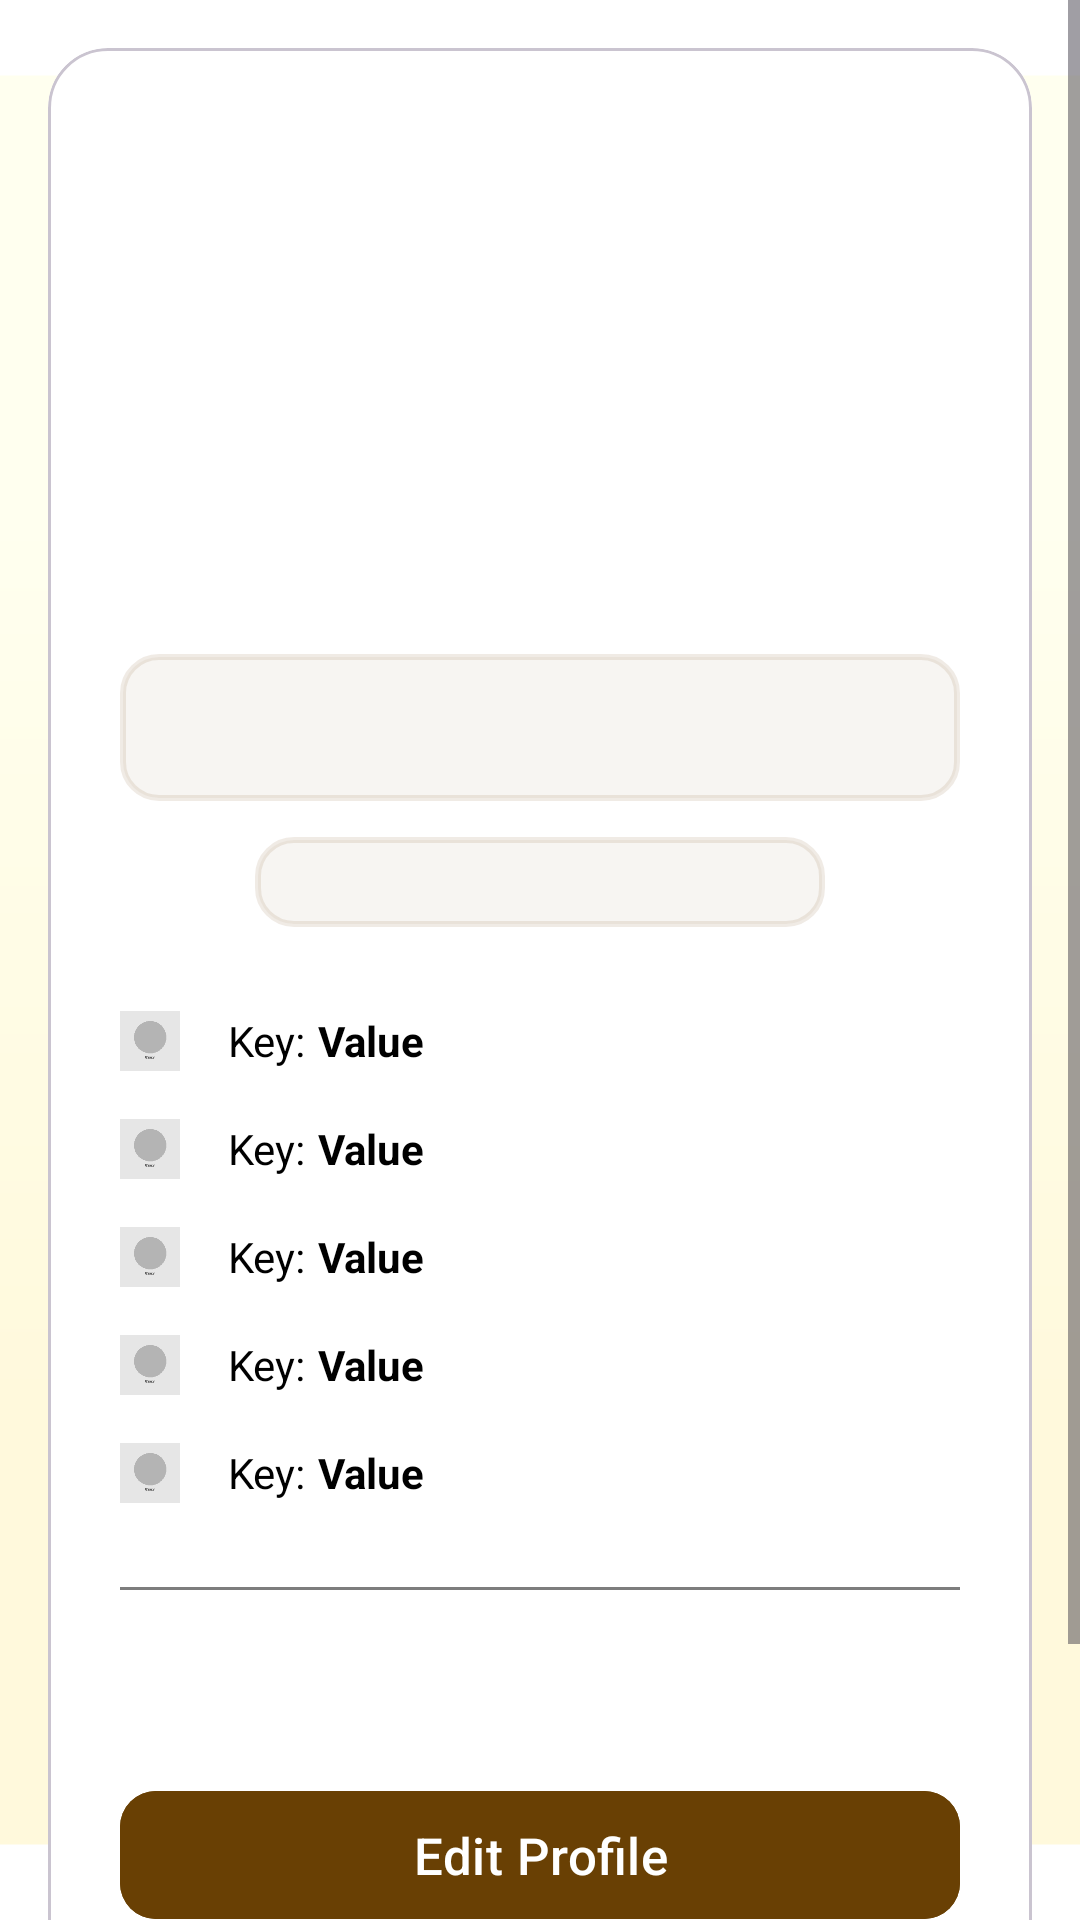

Android layout source for this screen:
<!-- AndroidManifest.xml: application theme Theme.MateMatch -->
<!-- res/layout/fragment_profile.xml -->
<?xml version="1.0" encoding="utf-8"?>
<ScrollView xmlns:android="http://schemas.android.com/apk/res/android"
    xmlns:app="http://schemas.android.com/apk/res-auto"
    xmlns:tools="http://schemas.android.com/tools"
    android:layout_width="match_parent"
    android:layout_height="match_parent"
    tools:context=".main.ui.profile.ProfileFragment">

    <androidx.constraintlayout.widget.ConstraintLayout
        android:layout_width="match_parent"
        android:layout_height="wrap_content"
        android:paddingBottom="80dp">

        <com.google.android.material.card.MaterialCardView
        android:id="@+id/card_profile"
        android:layout_width="0dp"
        android:layout_height="wrap_content"
        android:layout_margin="16dp"
        app:cardBackgroundColor="@android:color/white"
        app:cardCornerRadius="20dp"
        app:cardElevation="0dp"
        app:layout_constraintEnd_toEndOf="parent"
        app:layout_constraintStart_toStartOf="parent"
        app:layout_constraintTop_toTopOf="parent">

        <androidx.constraintlayout.widget.ConstraintLayout
            android:layout_width="match_parent"
            android:layout_height="wrap_content"
            android:padding="24dp">

            <com.google.android.material.imageview.ShapeableImageView
                android:id="@+id/iv_profile_image"
                android:layout_width="100dp"
                android:layout_height="100dp"
                android:scaleType="centerCrop"
                app:layout_constraintEnd_toEndOf="parent"
                app:layout_constraintStart_toStartOf="parent"
                app:layout_constraintTop_toTopOf="parent"
                app:shapeAppearanceOverlay="@style/ShapeAppearance.Material3.Corner.Full"
                tools:src="@tools:sample/avatars" />

            <TextView
                android:id="@+id/tv_name"
                android:layout_width="wrap_content"
                android:layout_height="wrap_content"
                android:layout_marginTop="16dp"
                android:textColor="@android:color/black"
                android:textSize="20sp"
                android:textStyle="bold"
                app:layout_constraintEnd_toEndOf="parent"
                app:layout_constraintStart_toStartOf="parent"
                app:layout_constraintTop_toBottomOf="@id/iv_profile_image"
                tools:text="haneol" />

            <TextView
                android:id="@+id/tv_occupation"
                android:layout_width="wrap_content"
                android:layout_height="wrap_content"
                android:textColor="#7D7D7D"
                android:textSize="14sp"
                app:layout_constraintEnd_toEndOf="parent"
                app:layout_constraintStart_toStartOf="parent"
                app:layout_constraintTop_toBottomOf="@id/tv_name"
                tools:text="student" />

            <TextView
                android:id="@+id/tv_status_message"
                android:layout_width="0dp"
                android:layout_height="wrap_content"
                android:layout_marginTop="16dp"
                android:background="@drawable/container"
                android:gravity="center"
                android:padding="15dp"
                android:textColor="#694004"
                app:layout_constraintEnd_toEndOf="parent"
                app:layout_constraintStart_toStartOf="parent"
                app:layout_constraintTop_toBottomOf="@id/tv_occupation"
                tools:text="&quot;hi! I have a fancy room! come!!&quot;" />

            <TextView
                android:id="@+id/tv_user_type_tag"
                android:layout_width="190dp"
                android:layout_height="30dp"
                android:layout_marginTop="12dp"
                android:background="@drawable/container"
                android:gravity="center"
                android:textColor="#694004"
                android:textSize="15sp"
                app:layout_constraintEnd_toEndOf="parent"
                app:layout_constraintStart_toStartOf="parent"
                app:layout_constraintTop_toBottomOf="@id/tv_status_message"
                tools:text="Looking for a Roommate" />

            <LinearLayout
                android:id="@+id/layout_details"
                android:layout_width="0dp"
                android:layout_height="wrap_content"
                android:layout_marginTop="20dp"
                android:orientation="vertical"
                app:layout_constraintEnd_toEndOf="parent"
                app:layout_constraintStart_toStartOf="parent"
                app:layout_constraintTop_toBottomOf="@id/tv_user_type_tag">

                <include android:id="@+id/item_age" layout="@layout/item_profile_detail" />
                <include android:id="@+id/item_gender" layout="@layout/item_profile_detail" />
                <include android:id="@+id/item_location" layout="@layout/item_profile_detail" />
                <include android:id="@+id/item_budget" layout="@layout/item_profile_detail" />
                <include android:id="@+id/item_building_type" layout="@layout/item_profile_detail" />
            </LinearLayout>

            <View
                android:id="@+id/divider"
                android:layout_width="0dp"
                android:layout_height="1dp"
                android:layout_marginTop="20dp"
                android:background="#7D7D7D"
                app:layout_constraintEnd_toEndOf="parent"
                app:layout_constraintStart_toStartOf="parent"
                app:layout_constraintTop_toBottomOf="@id/layout_details" />

            <TextView
                android:id="@+id/tv_bio"
                android:layout_width="0dp"
                android:layout_height="wrap_content"
                android:layout_marginTop="20dp"
                android:textColor="#7D7D7D"
                android:textSize="14sp"
                app:layout_constraintEnd_toEndOf="parent"
                app:layout_constraintStart_toStartOf="parent"
                app:layout_constraintTop_toBottomOf="@id/divider"
                tools:text="Tell potential roommates about yourself, your hobbies, what you're looking for in a roommate..." />

            <com.google.android.material.button.MaterialButton
                android:id="@+id/btn_edit_profile"
                android:layout_width="0dp"
                android:layout_height="wrap_content"
                android:layout_marginTop="24dp"
                android:backgroundTint="#694004"
                android:paddingVertical="10dp"
                android:text="Edit Profile"
                android:textSize="17dp"
                android:textColor="@android:color/white"
                app:cornerRadius="12dp"
                app:icon="@drawable/ic_edit_setting"
                app:iconGravity="textStart"
                app:iconTint="@android:color/white"
                app:layout_constraintBottom_toBottomOf="parent"
                app:layout_constraintEnd_toEndOf="parent"
                app:layout_constraintStart_toStartOf="parent"
                app:layout_constraintTop_toBottomOf="@id/tv_bio" />

        </androidx.constraintlayout.widget.ConstraintLayout>

    </com.google.android.material.card.MaterialCardView>

    </androidx.constraintlayout.widget.ConstraintLayout>
</ScrollView>
<!-- res/layout/item_profile_detail.xml (included above) -->
<?xml version="1.0" encoding="utf-8"?>
<LinearLayout
    xmlns:android="http://schemas.android.com/apk/res/android"
    xmlns:tools="http://schemas.android.com/tools"
    android:layout_width="match_parent"
    android:layout_height="wrap_content"
    android:gravity="center_vertical"
    android:orientation="horizontal"
    android:paddingVertical="8dp">

    <ImageView
        android:id="@+id/iv_icon"
        android:layout_width="20dp"
        android:layout_height="20dp"
        android:src="@drawable/ic_profile_placeholder" />

    <TextView
        android:id="@+id/tv_key"
        android:layout_width="wrap_content"
        android:layout_height="wrap_content"
        android:layout_marginStart="16dp"
        android:textColor="@android:color/black"
        android:textSize="14sp"
        tools:text="Key:" />

    <TextView
        android:id="@+id/tv_value"
        android:layout_width="wrap_content"
        android:layout_height="wrap_content"
        android:layout_marginStart="4dp"
        android:textColor="@android:color/black"
        android:textSize="14sp"
        android:textStyle="bold"
        tools:text="Value" />
</LinearLayout>
<!-- resources referenced by this layout -->
<resources>
  <!-- drawable container (drawable) -->
  <?xml version="1.0" encoding="utf-8"?>
  <shape xmlns:android="http://schemas.android.com/apk/res/android"
      android:shape="rectangle">
  
      <solid android:color="#0D694004" />
  
      <stroke
          android:width="2dp"
          android:color="#1A694004" />
  
      <corners android:radius="12dp" />
  
  </shape>
  <!-- drawable ic_profile_placeholder: png bitmap (drawable, 839 bytes) -->
  <style name="Theme.MateMatch" parent="Base.Theme.MateMatch" />
  <style name="Base.Theme.MateMatch" parent="Theme.Material3.DayNight.NoActionBar">
          <item name="android:windowBackground">@drawable/background_gradient</item>        
      </style>
  <!-- drawable background_gradient (drawable) -->
  <?xml version="1.0" encoding="utf-8"?>
  <vector
      xmlns:android="http://schemas.android.com/apk/res/android"
      xmlns:aapt="http://schemas.android.com/aapt"
      android:width="393dp"
      android:height="853dp"
      android:viewportWidth="393"
      android:viewportHeight="853"
      >
      <group>
          <clip-path
              android:pathData="M0 0H393V853H0V0Z"
              />
          <group
              android:translateX="1.5"
              android:translateY="0"
              android:pivotX="196.5"
              android:pivotY="426.5"
              android:scaleX="2"
              android:scaleY="4"
              android:rotation="90"
              >
              <path
                  android:pathData="M0 0V853H393V0"
                  >
                  <aapt:attr name="android:fillColor">
                      <gradient
                          android:type="linear"
                          android:startX="98.25"
                          android:startY="426.5"
                          android:endX="294.75"
                          android:endY="426.5"
                          >
                          <item
                              android:color="#FFFFEF"
                              android:offset="0"
                              />
                          <item
                              android:color="#FFF9DC"
                              android:offset="1"
                              />
                      </gradient>
                  </aapt:attr>
              </path>
          </group>
      </group>
  </vector>
</resources>
